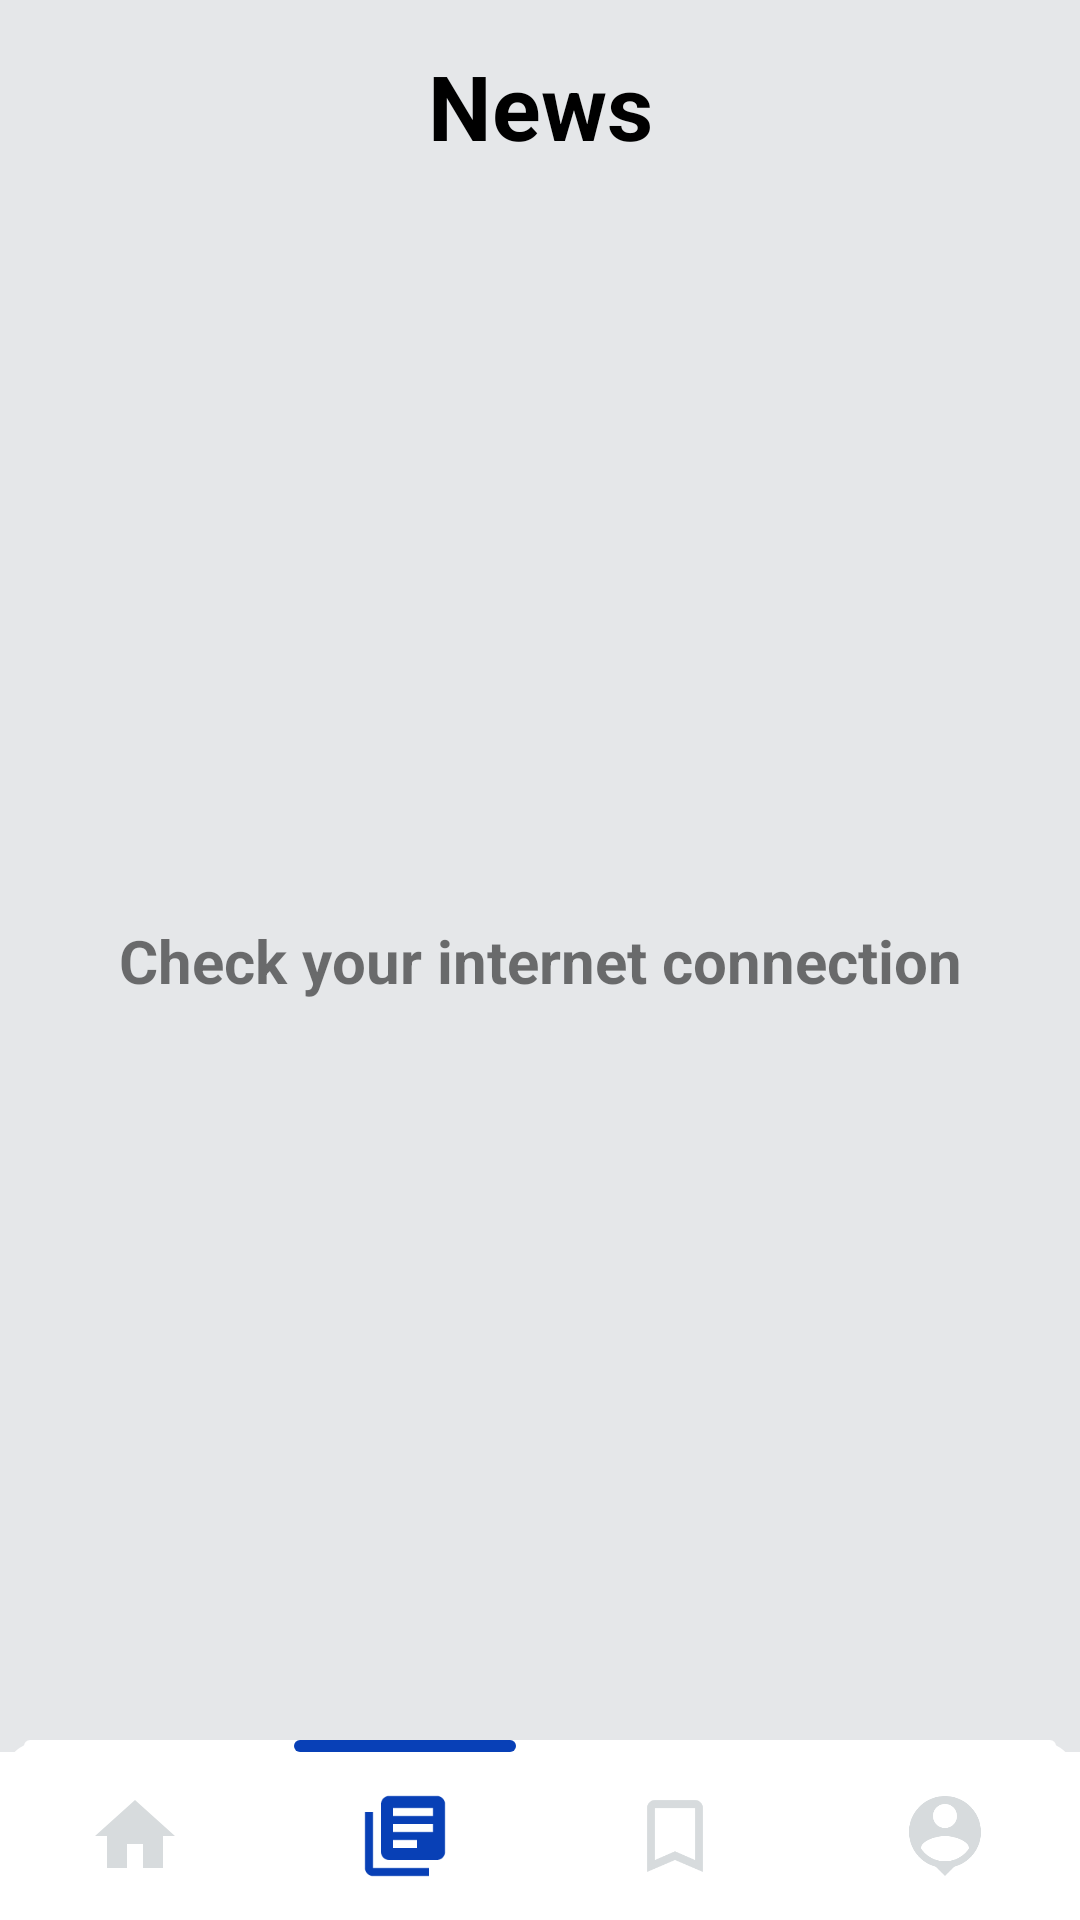

This screen was rendered from an Android layout file. Write that file and the resources it references.
<!-- AndroidManifest.xml: application theme Theme.BookStore -->
<!-- res/layout/activity_news.xml -->
<?xml version="1.0" encoding="utf-8"?>
<androidx.constraintlayout.widget.ConstraintLayout xmlns:android="http://schemas.android.com/apk/res/android"
    xmlns:app="http://schemas.android.com/apk/res-auto"
    xmlns:tools="http://schemas.android.com/tools"
    android:layout_width="match_parent"
    android:layout_height="match_parent"
    tools:context=".NewsActivity"
    android:background="#E5E7E9">
    <androidx.cardview.widget.CardView
        android:visibility="gone"
        android:id="@+id/menutask"
        app:layout_constraintStart_toStartOf="parent"
        app:layout_constraintTop_toTopOf="parent"
        app:layout_constraintBottom_toBottomOf="parent"
        android:layout_width="300dp"
        android:layout_height="match_parent"
        android:elevation="15dp"
        android:backgroundTint="@color/white">
        <ImageButton
            android:id="@+id/backtomain"
            android:layout_width="40dp"
            android:layout_height="40dp"
            android:backgroundTint="@color/white"
            android:src="@drawable/back"
            android:layout_margin="15dp"/>
        <TextView
            android:layout_width="wrap_content"
            android:layout_height="wrap_content"
            android:text="@string/menu"
            android:textStyle="bold"
            android:textSize="30sp"
            android:textColor="@color/black"
            android:layout_marginTop="15dp"
            android:layout_marginStart="105dp"/>
        <ImageView
            android:id="@+id/person_profile_img"
            android:layout_width="100dp"
            android:layout_height="100dp"
            android:src="@drawable/personprofile"
            android:background="@drawable/dumaloqforcardview"
            android:layout_marginStart="95dp"
            android:layout_marginTop="90dp" />
        <TextView
            android:layout_width="wrap_content"
            android:layout_height="wrap_content"
            android:text="@string/tohirov_shamsiddin"
            android:textSize="20sp"
            android:textColor="@color/black"
            android:layout_marginTop="200dp"
            android:layout_marginStart="60dp"/>
        <LinearLayout
            android:id="@+id/liner_notification"
            android:layout_width="match_parent"
            android:layout_height="wrap_content"
            android:layout_marginStart="20dp"
            android:layout_marginTop="280dp">
            <ImageView
                android:layout_width="35dp"
                android:layout_height="35dp"
                android:src="@drawable/notification"/>
            <TextView
                android:layout_width="wrap_content"
                android:layout_height="wrap_content"
                android:text="@string/notifications"
                android:textSize="25sp"
                android:textColor="@color/black"
                android:layout_marginStart="15dp"
                android:layout_marginTop="-2dp"
                android:textStyle="italic"/>
        </LinearLayout>
        <LinearLayout
            android:layout_width="match_parent"
            android:layout_height="wrap_content"
            android:layout_marginStart="20dp"
            android:layout_marginTop="320dp">
            <ImageView
                android:layout_width="35dp"
                android:layout_height="35dp"
                android:src="@drawable/settings"/>
            <TextView
                android:layout_width="wrap_content"
                android:layout_height="wrap_content"
                android:text="@string/settings"
                android:textSize="25sp"
                android:textColor="@color/black"
                android:layout_marginStart="15dp"
                android:layout_marginTop="-2dp"
                android:textStyle="italic"/>
        </LinearLayout>
        <LinearLayout
            android:id="@+id/liner_mybooks"
            android:layout_width="match_parent"
            android:layout_height="wrap_content"
            android:layout_marginStart="20dp"
            android:layout_marginTop="360dp">
            <ImageView
                android:layout_width="35dp"
                android:layout_height="35dp"
                android:src="@drawable/books"/>
            <TextView
                android:layout_width="wrap_content"
                android:layout_height="wrap_content"
                android:text="@string/my_books"
                android:textSize="25sp"
                android:textColor="@color/black"
                android:layout_marginStart="15dp"
                android:layout_marginTop="-2dp"
                android:textStyle="italic"/>
        </LinearLayout>
        <LinearLayout
            android:id="@+id/help"
            android:layout_width="match_parent"
            android:layout_height="wrap_content"
            android:layout_marginStart="20dp"
            android:layout_marginTop="400dp">
            <ImageView
                android:layout_width="35dp"
                android:layout_height="35dp"
                android:src="@drawable/help"/>
            <TextView
                android:layout_width="wrap_content"
                android:layout_height="wrap_content"
                android:text="@string/help"
                android:textSize="25sp"
                android:textColor="@color/black"
                android:layout_marginStart="15dp"
                android:layout_marginTop="-2dp"
                android:textStyle="italic"/>
        </LinearLayout>
        <LinearLayout
            android:layout_width="match_parent"
            android:layout_height="wrap_content"
            android:layout_marginStart="20dp"
            android:layout_marginTop="580dp">
            <ImageView
                android:layout_width="35dp"
                android:layout_height="35dp"
                android:src="@drawable/logout"/>
            <TextView
                android:id="@+id/logout"
                android:layout_width="wrap_content"
                android:layout_height="wrap_content"
                android:text="@string/log_out"
                android:textSize="20sp"
                android:textColor="@color/black"
                android:layout_marginStart="15dp"
                android:layout_marginTop="1dp"
                android:textStyle="bold"/>
        </LinearLayout>
    </androidx.cardview.widget.CardView>
    <androidx.constraintlayout.widget.ConstraintLayout
        android:id="@+id/tepa"
        android:layout_width="match_parent"
        android:layout_height="wrap_content"
        app:layout_constraintTop_toTopOf="parent">
        <ImageButton
            android:id="@+id/menu"
            android:layout_width="40dp"
            android:layout_height="40dp"
            android:layout_margin="15dp"
            android:background="#E5E7E9"
            android:src="@drawable/ic_baseline_menu_24"
            app:layout_constraintStart_toStartOf="parent"
            app:layout_constraintTop_toTopOf="parent" />

        <TextView
            android:id="@+id/book_library"
            android:layout_width="wrap_content"
            android:layout_height="wrap_content"
            android:text="@string/news"
            android:textAllCaps="false"
            android:textColor="@color/black"
            android:textSize="30sp"
            android:textStyle="bold"
            app:layout_constraintBottom_toBottomOf="@id/menu"
            app:layout_constraintEnd_toEndOf="parent"
            app:layout_constraintStart_toStartOf="parent"
            app:layout_constraintTop_toTopOf="@id/menu" />
    </androidx.constraintlayout.widget.ConstraintLayout>
    <TextView
        android:layout_width="wrap_content"
        android:layout_height="wrap_content"
        android:text="@string/check_your_internet_connection"
        app:layout_constraintStart_toStartOf="parent"
        app:layout_constraintEnd_toEndOf="parent"
        app:layout_constraintTop_toTopOf="parent"
        app:layout_constraintBottom_toBottomOf="parent"
        android:textStyle="bold"
        android:textSize="20sp"/>
    <LinearLayout
        android:id="@+id/taskboard"
        android:layout_width="match_parent"
        android:layout_height="60dp"
        app:layout_constraintBottom_toBottomOf="parent"
        android:background="@drawable/forliner"
        android:orientation="vertical">
        <LinearLayout
            android:layout_width="match_parent"
            android:layout_height="4dp"
            android:orientation="horizontal">
            <View
                android:id="@+id/homeline"
                android:layout_marginStart="8dp"
                android:layout_weight="1"
                android:layout_width="wrap_content"
                android:layout_height="wrap_content"
                android:background="@drawable/underline3"
                android:layout_marginEnd="8dp"/>
            <View
                android:id="@+id/newsline"
                android:layout_marginStart="8dp"
                android:padding="12dp"
                android:layout_weight="1"
                android:layout_width="wrap_content"
                android:layout_height="wrap_content"
                android:background="@drawable/underline"
                android:layout_marginEnd="8dp"/>
            <View
                android:id="@+id/selectedline"
                android:layout_marginStart="8dp"
                android:padding="12dp"
                android:layout_weight="1"
                android:layout_width="wrap_content"
                android:layout_height="wrap_content"
                android:background="@drawable/underline3"
                android:layout_marginEnd="8dp"/>
            <View
                android:id="@+id/profileline"
                android:layout_marginStart="8dp"
                android:background="@drawable/underline3"
                android:padding="12dp"
                android:layout_weight="1"
                android:layout_width="wrap_content"
                android:layout_height="wrap_content"
                android:layout_marginEnd="8dp"/>
        </LinearLayout>
        <LinearLayout
            android:layout_width="match_parent"
            android:layout_height="56dp"
            android:orientation="horizontal">
            <ImageButton
                android:id="@+id/home"
                android:layout_weight="1"
                android:layout_width="wrap_content"
                android:layout_height="match_parent"
                android:src="@drawable/home"
                android:background="@color/white"
                android:scaleType="fitCenter"
                android:padding="12dp"/>
            <ImageButton
                android:id="@+id/news"
                android:layout_weight="1"
                android:layout_width="wrap_content"
                android:layout_height="match_parent"
                android:src="@drawable/news2"
                android:background="@color/white"
                android:scaleType="fitCenter"
                android:padding="12dp"/>
            <ImageButton
                android:id="@+id/selected"
                android:layout_weight="1"
                android:layout_width="wrap_content"
                android:layout_height="match_parent"
                android:src="@drawable/select"
                android:background="@color/white"
                android:scaleType="fitCenter"
                android:padding="12dp"/>
            <ImageButton
                android:id="@+id/profile"
                android:layout_weight="1"
                android:layout_width="wrap_content"
                android:layout_height="match_parent"
                android:src="@drawable/person"
                android:background="@color/white"
                android:scaleType="fitCenter"
                android:padding="12dp"/>
        </LinearLayout>
    </LinearLayout>
</androidx.constraintlayout.widget.ConstraintLayout>
<!-- resources referenced by this layout -->
<resources>
  <!-- drawable dumaloqforcardview (drawable) -->
  <?xml version="1.0" encoding="utf-8"?>
  <shape xmlns:android="http://schemas.android.com/apk/res/android"
      android:shape="rectangle">
      <corners android:radius="20dp"/>
      <stroke android:color="#03A9F4" android:width="2dp"/>
  </shape>
  <!-- drawable forliner (drawable) -->
  <?xml version="1.0" encoding="utf-8"?>
  <shape xmlns:android="http://schemas.android.com/apk/res/android"
      android:shape="rectangle">
      <corners android:topLeftRadius="15dp" android:topRightRadius="15dp"/>
      <solid android:color="#fff"/>
  </shape>
  <!-- drawable home (drawable) -->
  <vector android:height="24dp" android:tint="#D7DBDD"
      android:viewportHeight="24" android:viewportWidth="24"
      android:width="24dp" xmlns:android="http://schemas.android.com/apk/res/android">
      <path android:fillColor="@android:color/white" android:pathData="M10,20v-6h4v6h5v-8h3L12,3 2,12h3v8z"/>
  </vector>
  <!-- drawable logout (drawable) -->
  <vector android:autoMirrored="true" android:height="24dp"
      android:tint="#0840B6" android:viewportHeight="24"
      android:viewportWidth="24" android:width="24dp" xmlns:android="http://schemas.android.com/apk/res/android">
      <path android:fillColor="@android:color/white" android:pathData="M17,7l-1.41,1.41L18.17,11H8v2h10.17l-2.58,2.58L17,17l5,-5zM4,5h8V3H4c-1.1,0 -2,0.9 -2,2v14c0,1.1 0.9,2 2,2h8v-2H4V5z"/>
  </vector>
  <!-- drawable news2 (drawable) -->
  <vector android:autoMirrored="true" android:height="24dp"
      android:tint="#0840B6" android:viewportHeight="24"
      android:viewportWidth="24" android:width="24dp" xmlns:android="http://schemas.android.com/apk/res/android">
      <path android:fillColor="@android:color/white" android:pathData="M4,6L2,6v14c0,1.1 0.9,2 2,2h14v-2L4,20L4,6zM20,2L8,2c-1.1,0 -2,0.9 -2,2v12c0,1.1 0.9,2 2,2h12c1.1,0 2,-0.9 2,-2L22,4c0,-1.1 -0.9,-2 -2,-2zM19,11L9,11L9,9h10v2zM15,15L9,15v-2h6v2zM19,7L9,7L9,5h10v2z"/>
  </vector>
  <!-- drawable notification (drawable) -->
  <vector android:height="24dp" android:tint="#0840B6"
      android:viewportHeight="24" android:viewportWidth="24"
      android:width="24dp" xmlns:android="http://schemas.android.com/apk/res/android">
      <path android:fillColor="@android:color/white" android:pathData="M12,22c1.1,0 2,-0.9 2,-2h-4c0,1.1 0.89,2 2,2zM18,16v-5c0,-3.07 -1.64,-5.64 -4.5,-6.32L13.5,4c0,-0.83 -0.67,-1.5 -1.5,-1.5s-1.5,0.67 -1.5,1.5v0.68C7.63,5.36 6,7.92 6,11v5l-2,2v1h16v-1l-2,-2z"/>
  </vector>
  <!-- drawable select (drawable) -->
  <vector android:height="24dp" android:tint="#D7DBDD"
      android:viewportHeight="24" android:viewportWidth="24"
      android:width="24dp" xmlns:android="http://schemas.android.com/apk/res/android">
      <path android:fillColor="@android:color/white" android:pathData="M17,3L7,3c-1.1,0 -1.99,0.9 -1.99,2L5,21l7,-3 7,3L19,5c0,-1.1 -0.9,-2 -2,-2zM17,18l-5,-2.18L7,18L7,5h10v13z"/>
  </vector>
  <!-- drawable underline (drawable) -->
  <?xml version="1.0" encoding="utf-8"?>
  <shape xmlns:android="http://schemas.android.com/apk/res/android"
      android:shape="rectangle">
      <solid android:color="#0840B7"/>
      <size android:width="80dp"
          android:height="3dp"/>
      <corners android:radius="3dp"/>
  </shape>
  <!-- drawable underline3 (drawable) -->
  <?xml version="1.0" encoding="utf-8"?>
  <shape xmlns:android="http://schemas.android.com/apk/res/android"
      android:shape="rectangle">
      <solid android:color="#fff"/>
      <size android:width="80dp"
          android:height="3dp"/>
      <corners android:radius="3dp"/>
  </shape>
  <string name="check_your_internet_connection">Check your internet connection</string>
  <string name="help">Help?</string>
  <string name="log_out">Log Out</string>
  <string name="menu">Menu</string>
  <string name="my_books">My books</string>
  <string name="news">News</string>
  <string name="notifications">Notifications</string>
  <string name="settings">Settings</string>
  <string name="tohirov_shamsiddin">Tohirov Shamsiddin</string>
  <!-- not gathered from this repository: default colours our renderer supplied (Android Studio template values) -->
  <color name="black">#FF000000</color>
  <color name="white">#FFFFFFFF</color>
</resources>
